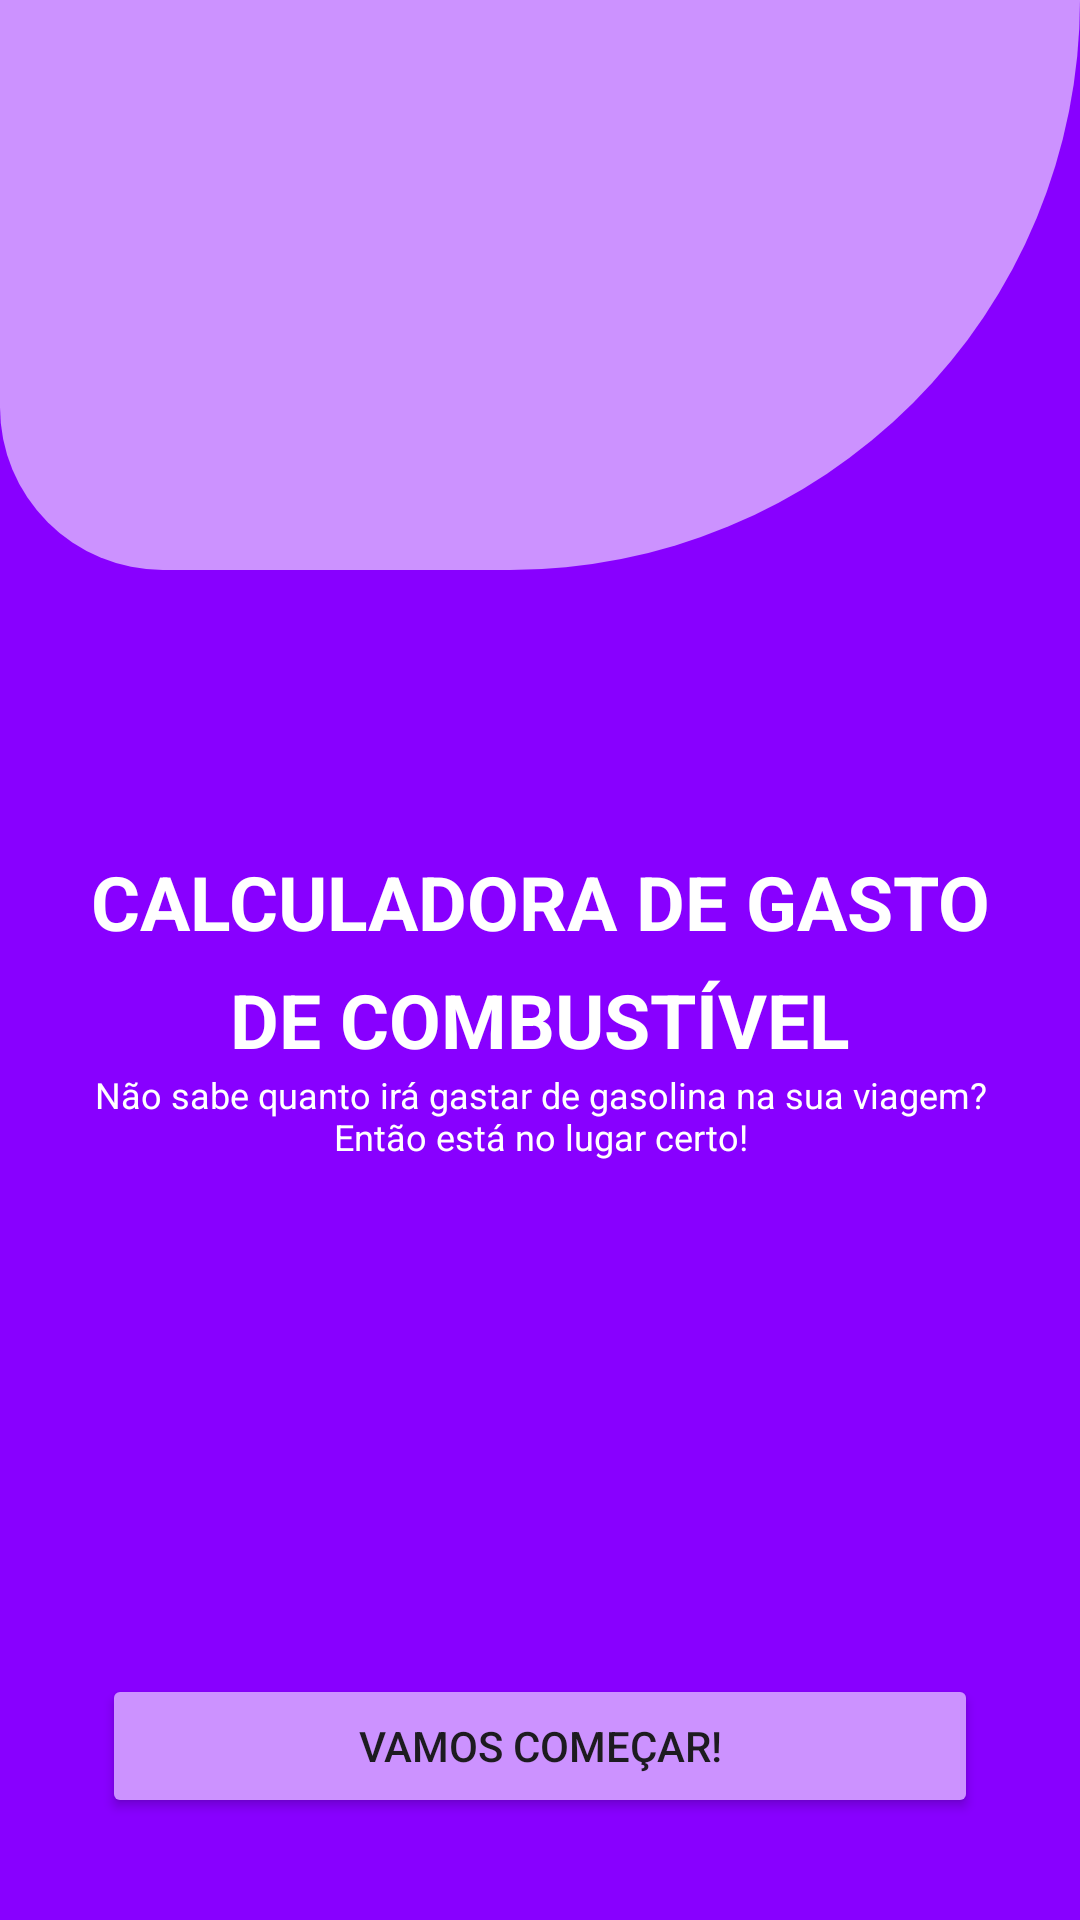

Produce the Android XML layout that renders to this screen, including the resource entries it uses.
<!-- AndroidManifest.xml: application theme Theme.Calculadora_Gasolina -->
<!-- res/layout/activity_main.xml -->
<?xml version="1.0" encoding="utf-8"?>
<androidx.constraintlayout.widget.ConstraintLayout xmlns:android="http://schemas.android.com/apk/res/android"
    xmlns:app="http://schemas.android.com/apk/res-auto"
    xmlns:tools="http://schemas.android.com/tools"
    android:id="@+id/main"
    android:layout_width="match_parent"
    android:layout_height="match_parent"
    tools:context=".MainActivity"
    android:background="@color/primaria">

    <LinearLayout
        android:id="@+id/vg_shape_fundo"
        android:layout_width="match_parent"
        android:layout_height="match_parent"
        android:background="@drawable/shape_fundo_tela1"
        android:orientation="vertical"
        android:layout_marginBottom="450dp"
        app:layout_constraintBottom_toBottomOf="parent"
        app:layout_constraintEnd_toEndOf="parent"
        app:layout_constraintStart_toStartOf="parent"
        app:layout_constraintTop_toTopOf="parent"/>

    <LinearLayout
        android:id="@+id/titulo"
        android:layout_width="wrap_content"
        android:layout_height="wrap_content"
        app:layout_constraintBottom_toBottomOf="parent"
        app:layout_constraintEnd_toEndOf="parent"
        app:layout_constraintStart_toStartOf="parent"
        app:layout_constraintTop_toTopOf="parent">

        <TextView
            android:layout_width="316dp"
            android:layout_height="wrap_content"
            android:lineSpacingExtra="10dp"
            android:text="CALCULADORA DE GASTO DE COMBUSTÍVEL"
            android:textAlignment="center"
            android:textSize="25sp"
            android:textStyle="bold"
            android:textColor="@color/white"
            app:layout_constraintBottom_toBottomOf="parent"
            app:layout_constraintEnd_toEndOf="parent"
            app:layout_constraintStart_toStartOf="parent"
            app:layout_constraintTop_toTopOf="parent" />

    </LinearLayout>

    <TextView
        android:id="@+id/textView5"
        android:layout_width="300dp"
        android:layout_height="wrap_content"
        android:text="Não sabe quanto irá gastar de gasolina na sua viagem? Então está no lugar certo!"
        android:textAlignment="center"
        android:textColor="@color/white"
        android:textSize="12sp"
        app:layout_constraintEnd_toEndOf="parent"
        app:layout_constraintStart_toStartOf="parent"
        app:layout_constraintTop_toBottomOf="@+id/titulo" />

    <Button
        android:id="@+id/button"
        android:layout_width="match_parent"
        android:layout_height="wrap_content"
        android:text="Vamos começar!"
        android:backgroundTint="@color/secundaria"
        android:layout_marginBottom="34dp"
        android:layout_marginStart="34dp"
        android:layout_marginEnd="34dp"
        app:layout_constraintBottom_toBottomOf="parent"
        app:layout_constraintEnd_toEndOf="parent"
        app:layout_constraintStart_toStartOf="parent" />


</androidx.constraintlayout.widget.ConstraintLayout>
<!-- resources referenced by this layout -->
<resources>
  <color name="primaria">#8800FF</color>
  <color name="secundaria">#CC92FF</color>
  <color name="white">#FFFFFFFF</color>
  <!-- drawable shape_fundo_tela1 (drawable) -->
  <?xml version="1.0" encoding="utf-8"?>
  <shape xmlns:android="http://schemas.android.com/apk/res/android">
      <solid android:color="@color/secundaria"></solid>
      <corners
          android:bottomLeftRadius="100dp"
          android:bottomRightRadius="350dp">
  
      </corners>
  
  
  </shape>
  <style name="Theme.Calculadora_Gasolina" parent="Base.Theme.Calculadora_Gasolina" />
  <style name="Base.Theme.Calculadora_Gasolina" parent="Theme.Material3.DayNight.NoActionBar">
          
        <item name="colorPrimary">@color/secundaria</item>
      </style>
</resources>
